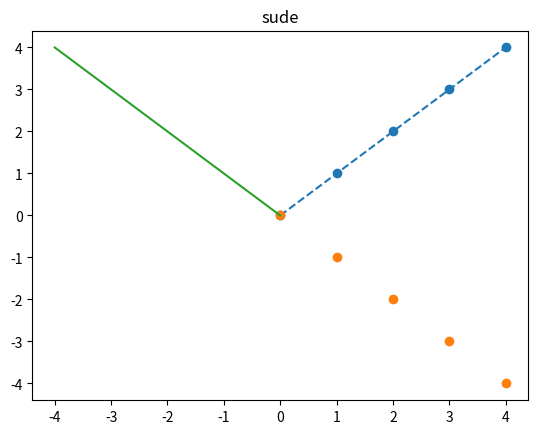

Reproduce this figure in Python.
import matplotlib.pyplot as plt
import numpy as np
x=np.arange(5) # birden beşe kadaar sayılar üretir
y=x
plt.plot(x,y,"o--") # o  o-  o--
plt.plot(x,-y,"o")
plt.plot(-x,y)
plt.title("sude") # bu kısımda gırafiğimize isim verdik
plt.show()
